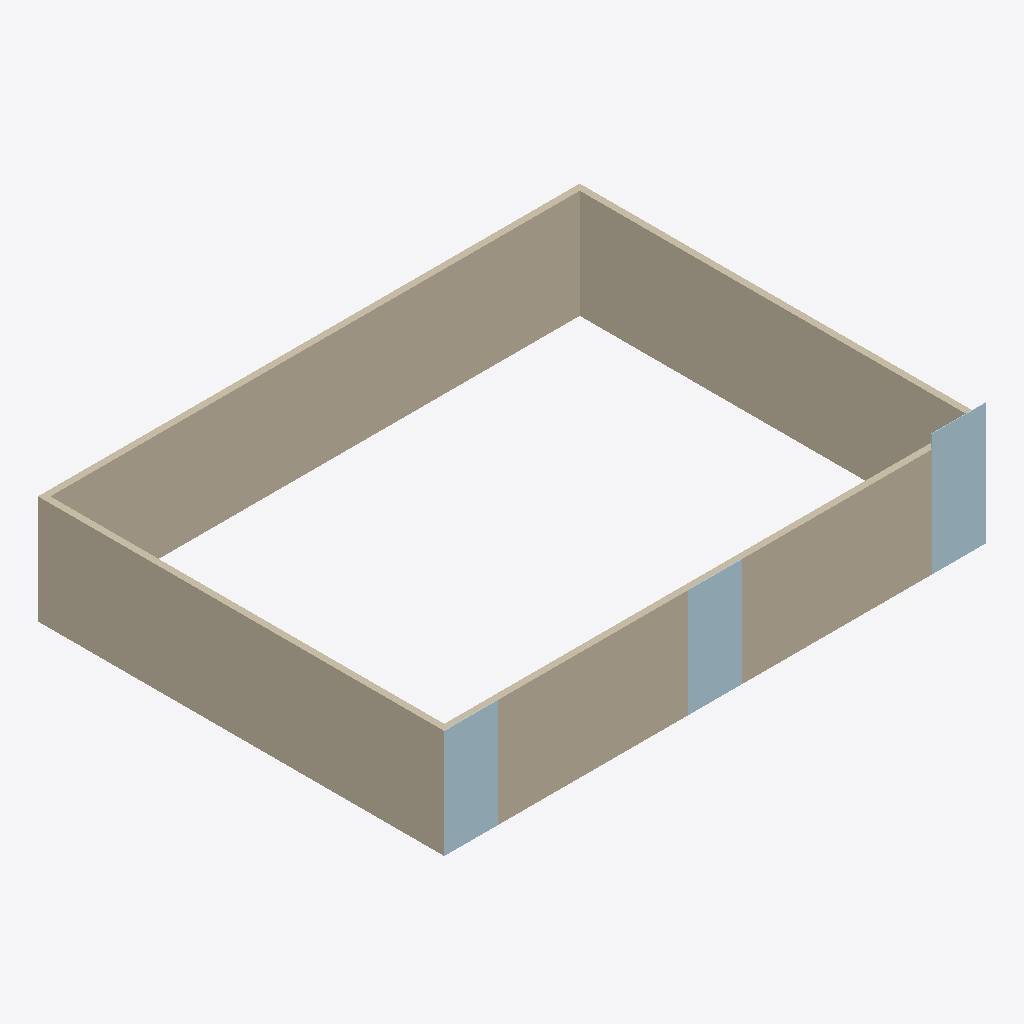
Isometric view of an IFC building model (IFC-SPF (STEP), schema IFC4, length unit millimetre), seen from the south-west, elements coloured by IFC class: 4 walls (beige), 3 plates (pale blue).
Extent 12.2 m × 9.1 m × 2.7 m (x, y, z). Storeys (1): Level 1 at 0.00 m. Elements (7): 4 IfcWall, 3 IfcPlate.

HEADER;
FILE_DESCRIPTION(('ViewDefinition[DesignTransferView]'),'2;1');
FILE_NAME('/dev/null','2026-10-12T20:09:04-04:00',(''),(''),'IfcOpenShell 0.8.5','IfcOpenShell 0.8.5','Nobody');
FILE_SCHEMA(('IFC4'));
ENDSEC;
DATA;
#1=IFCPROJECT('3_ILReY0TFmgju3ybrbsmj',$,'ORI synthetic framing fixture (incomplete)',$,$,$,$,(#10),#5);
#12=IFCSITE('3f2PzhUGfBrP5moNhvjs2Q',$,'Synthetic site',$,$,$,$,$,$,$,$,$,$,$);
#13=IFCBUILDING('0vTMDDjXr59wuWDA2Xo8em',$,'Synthetic single-family dwelling',$,$,$,$,$,$,$,$,$);
#14=IFCBUILDINGSTOREY('03SoTSlwbDLRPI450XuVGb',$,'Level 1',$,$,$,$,$,$,0.0);
#47=IFCWALL('1y1t6lmQ91OxgRjr_rEqTT',$,'North wall',$,$,#68,#63,$,.SOLIDWALL.);
#76=IFCWALL('0tVvfNewz5MRGmLSEYM_dC',$,'West wall',$,$,#97,#92,$,.SOLIDWALL.);
#18=IFCWALL('1HMPx7c_P97QARCrY03gqS',$,'South wall',$,$,#40,#34,$,.SOLIDWALL.);
#105=IFCWALL('03CFgF7Nb7WeABVDjiA1V1',$,'East wall',$,$,#126,#121,$,.SOLIDWALL.);
#186=IFCPLATE('2HlUgT$qzFIA2l69osMKvg',$,'S3',$,$,#207,#202,$,.SHEET.);
#159=IFCPLATE('2AcR0_Dxn8CgoqwYLVlmCS',$,'S2',$,$,#180,#175,$,.SHEET.);
#134=IFCPLATE('2jCtvDkz5Ekh4iL50u_Rii',$,'S1',$,$,#155,#150,$,.SHEET.);
ENDSEC;
